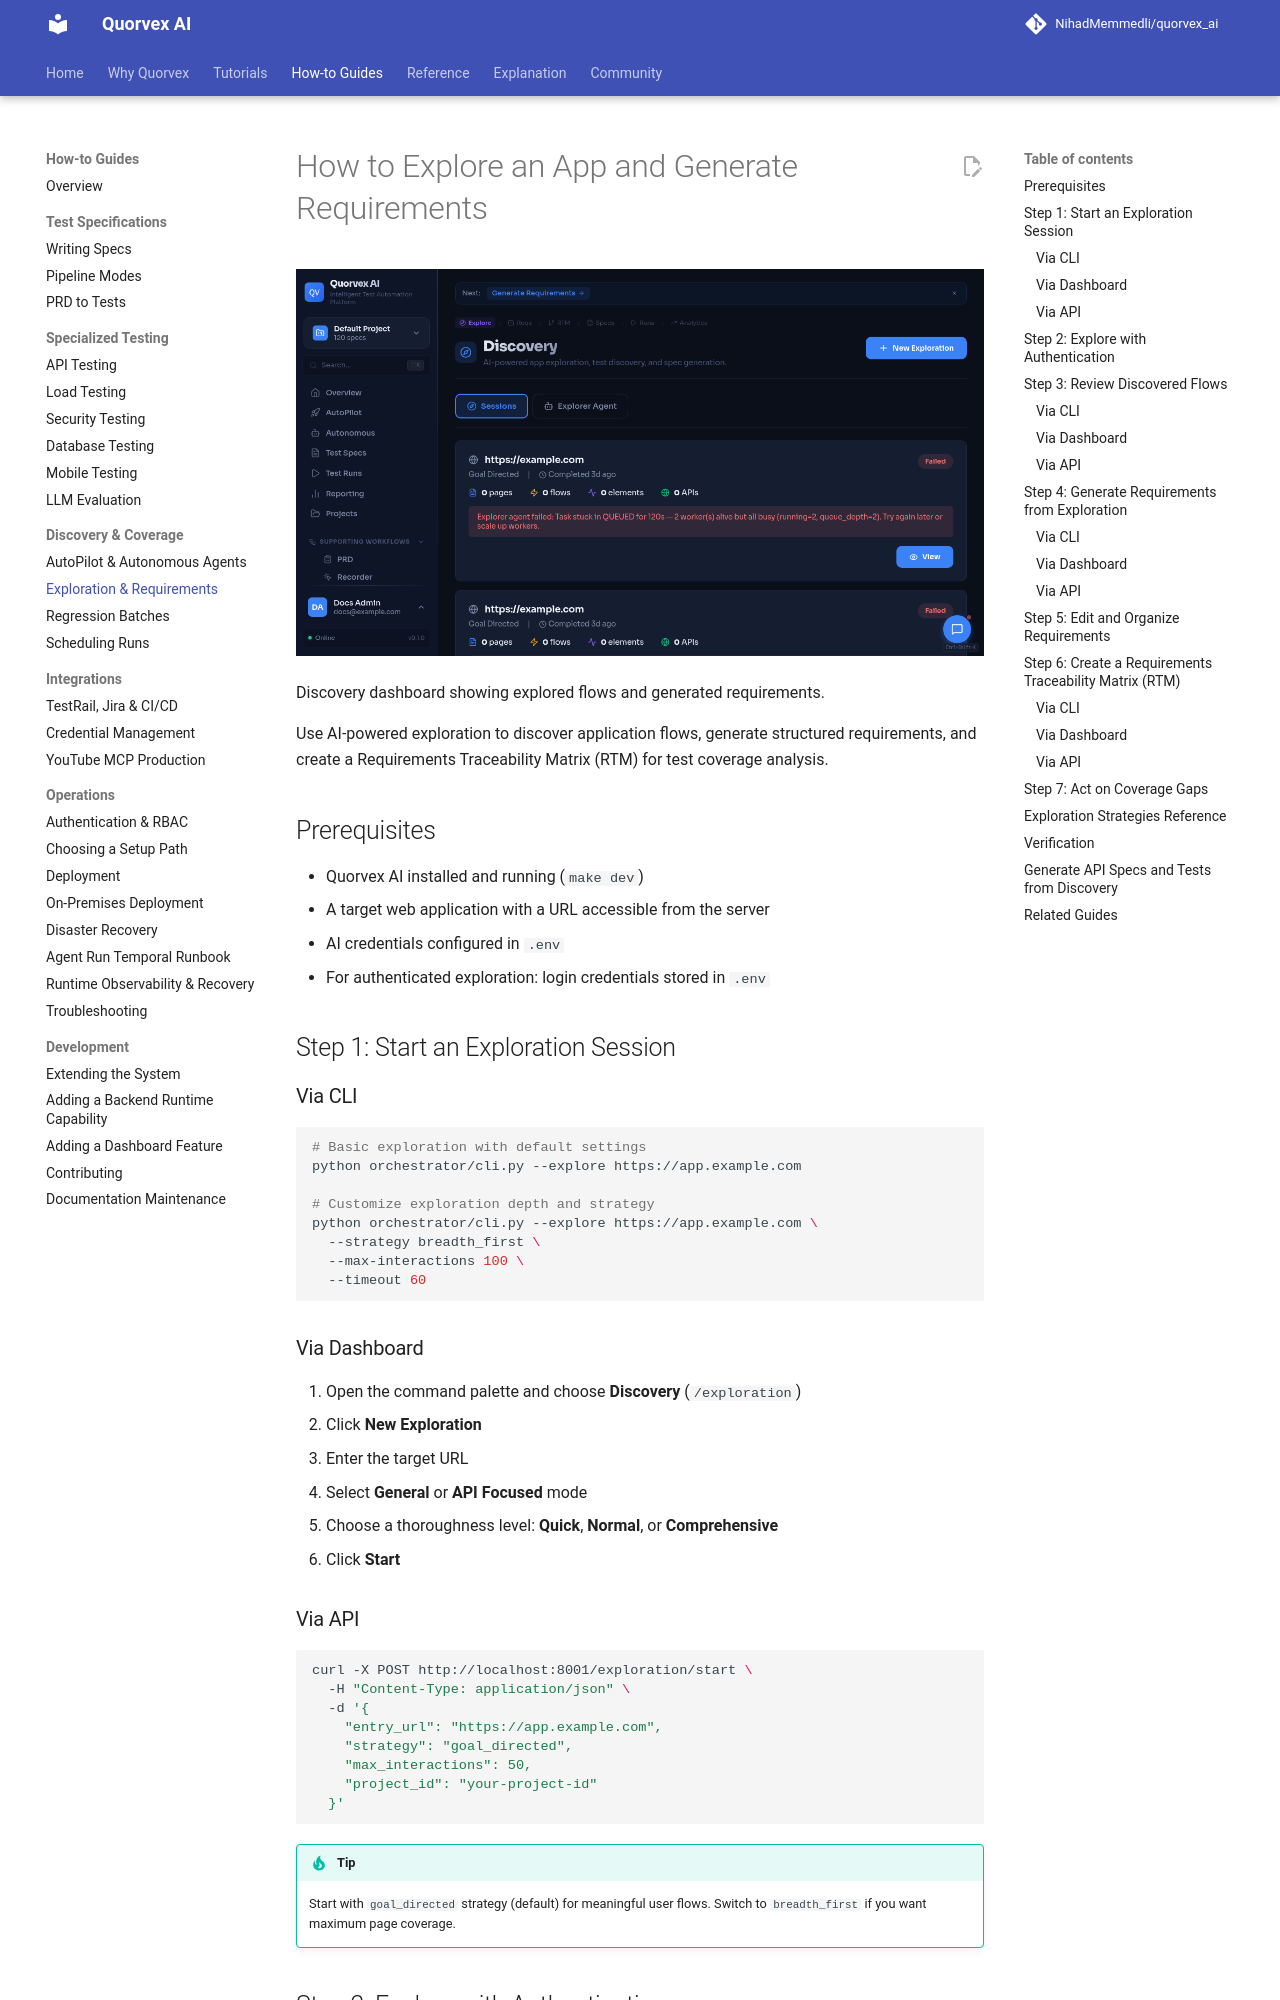

repository: karan01bhatt/5elements · page: guides/exploration-requirements/index.html · generator: mkdocs

# How to Explore an App and Generate Requirements

![Discovery dashboard showing explored flows and generated requirements](../assets/ui/exploration.png)

<p class="caption">Discovery dashboard showing explored flows and generated requirements.</p>


Use AI-powered exploration to discover application flows, generate structured requirements, and create a Requirements Traceability Matrix (RTM) for test coverage analysis.

## Prerequisites

- Quorvex AI installed and running (`make dev`)
- A target web application with a URL accessible from the server
- AI credentials configured in `.env`
- For authenticated exploration: login credentials stored in `.env`

## Step 1: Start an Exploration Session

### Via CLI

```bash
# Basic exploration with default settings
python orchestrator/cli.py --explore https://app.example.com

# Customize exploration depth and strategy
python orchestrator/cli.py --explore https://app.example.com \
  --strategy breadth_first \
  --max-interactions 100 \
  --timeout 60
```

### Via Dashboard

1. Open the command palette and choose **Discovery** (`/exploration`)
2. Click **New Exploration**
3. Enter the target URL
4. Select **General** or **API Focused** mode
5. Choose a thoroughness level: **Quick**, **Normal**, or **Comprehensive**
6. Click **Start**

### Via API

```bash
curl -X POST http://localhost:8001/exploration/start \
  -H "Content-Type: application/json" \
  -d '{
    "entry_url": "https://app.example.com",
    "strategy": "goal_directed",
    "max_interactions": 50,
    "project_id": "your-project-id"
  }'
```

!!! tip
    Start with `goal_directed` strategy (default) for meaningful user flows. Switch to `breadth_first` if you want maximum page coverage.

## Step 2: Explore with Authentication

For applications that require login, set credentials in `.env` and provide the login URL:

```bash
# Set credentials
export LOGIN_EMAIL=user@example.com
export LOGIN_PASSWORD=secret

# Explore with authentication
python orchestrator/cli.py --explore https://app.example.com \
  --login-url https://app.example.com/login
```

The AI agent performs the login flow before starting exploration.

## Step 3: Review Discovered Flows

After exploration completes, review what the AI discovered:

### Via CLI

```bash
python orchestrator/cli.py --exploration-results SESSION_ID
```
